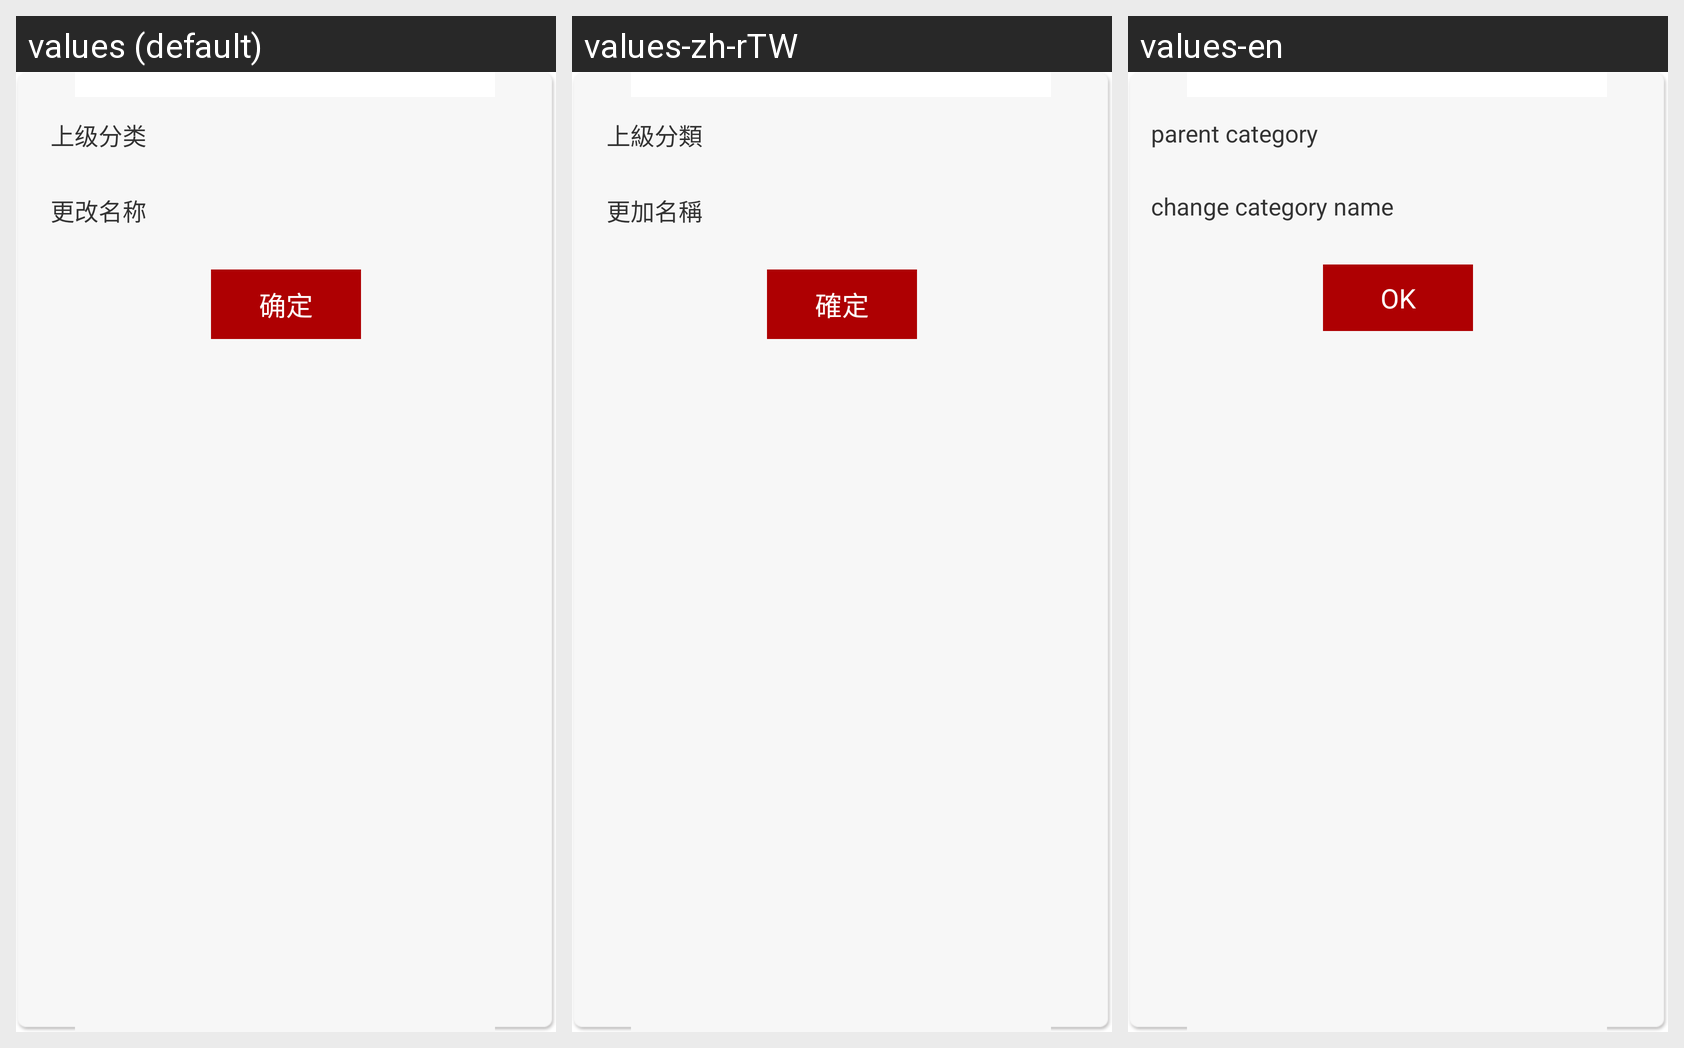

This grid shows one Android layout under several languages. Give, for every string resource on the screen, its name, the default text and each shown locale's text.
Android screen res/layout/dialog_add_category.xml rendered under 3 locales, left to right: values (default), values-zh-rTW, values-en. Device: Nexus 5 (rendered at 1080×1920; each locale shown at half size, 540×960, under a caption strip naming it); theme StyledIndicators.
Strings drawn on this screen, with the default value and each locale's value (text and hints the layout hard-codes, and strings that could not be matched under every locale, appear in the picture but are not listed):

lab_category_parent_name
  values: 上级分类
  values-zh-rTW: 上級分類
  values-en: parent category

lab_category_new_name
  values: 更改名称
  values-zh-rTW: 更加名稱
  values-en: change category name

btnOK
  values: 确定
  values-zh-rTW: 確定
  values-en: OK
